Dataset: prepared (GitHub, mogilicherlasravanthi/Dristi_AI). Classes: mild diabetic retinopathy, moderate diabetic retinopathy, proliferate DR, severe diabetic retinopathy.

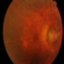
Label: mild diabetic retinopathy

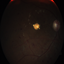
Label: proliferate DR

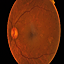
Label: moderate diabetic retinopathy

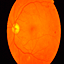
Label: severe diabetic retinopathy

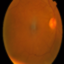
Label: mild diabetic retinopathy

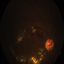
Label: proliferate DR
